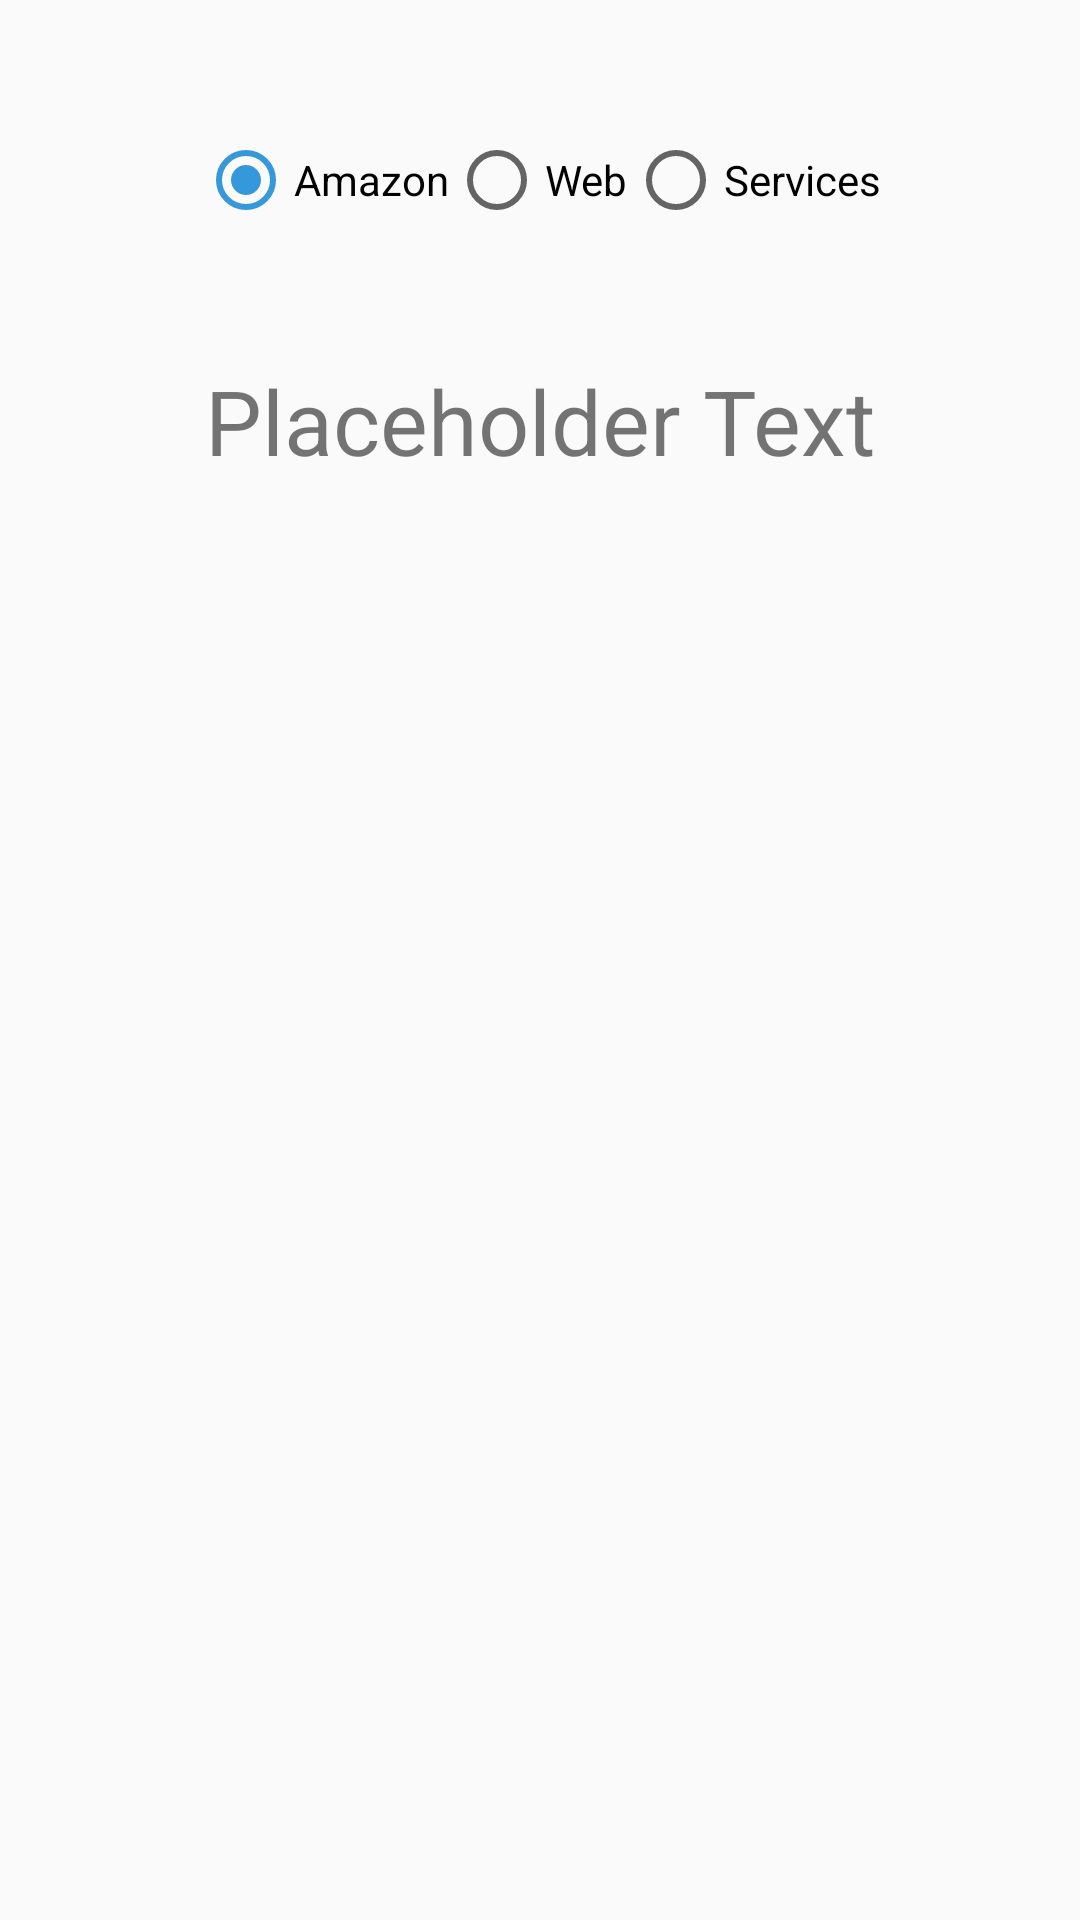

Write the Android layout XML for this screen, with the resource values it uses.
<!-- AndroidManifest.xml: application theme ADFMaterialTheme -->
<!-- res/layout/input_radio_button_fragment.xml -->
<?xml version="1.0" encoding="utf-8"?>
<RelativeLayout xmlns:android="http://schemas.android.com/apk/res/android"
    android:layout_width="match_parent" android:layout_height="match_parent">
    <RadioGroup
        android:layout_width="wrap_content"
        android:layout_height="wrap_content"
        android:id="@+id/radio_button_group"
        android:orientation="horizontal"
        android:layout_centerHorizontal="true"
        android:layout_marginTop="@dimen/mid_margin">
        <RadioButton
            android:layout_width="wrap_content"
            android:layout_height="wrap_content"
            android:text="@string/radio_button_1"
            android:id="@+id/radio_button_1"
            android:checked="true"
            android:contentDescription="Radio Button 1"/>
        <RadioButton
            android:layout_width="wrap_content"
            android:layout_height="wrap_content"
            android:text="@string/radio_button_2"
            android:id="@+id/radio_button_2"
            android:contentDescription="Radio Button 2"/>
        <RadioButton
            android:layout_width="wrap_content"
            android:layout_height="wrap_content"
            android:text="@string/radio_button_3"
            android:id="@+id/radio_button_3"
            android:contentDescription="Radio Button 3"/>
    </RadioGroup>
    <TextView
        android:layout_width="wrap_content"
        android:layout_height="wrap_content"
        android:layout_marginTop="@dimen/mid_margin"
        android:layout_below="@id/radio_button_group"
        android:text="@string/placeholder"
        android:layout_centerHorizontal="true"
        android:textSize="@dimen/large_font_size"
        android:id="@+id/input_radio_button_display"
        android:contentDescription="Radio Button Display"/>
</RelativeLayout>
<!-- resources referenced by this layout -->
<resources>
  <dimen name="large_font_size">30sp</dimen>
  <dimen name="mid_margin">44dp</dimen>
  <string name="placeholder">Placeholder Text</string>
  <string name="radio_button_1">Amazon</string>
  <string name="radio_button_2">Web</string>
  <string name="radio_button_3">Services</string>
  <style name="ADFMaterialTheme" parent="ADFMaterialTheme.Base">
  
      </style>
  <style name="ADFMaterialTheme.Base" parent="Theme.AppCompat.Light.NoActionBar">
          
          
          <item name="colorPrimary">@color/custom_orange</item>
          
          <item name="colorPrimaryDark">@color/custom_darker_orange</item>
          
          <item name="colorAccent">@color/custom_blue</item>
  
          <item name="android:spinnerDropDownItemStyle">
              @style/ADFSpinnerDropDownStyle
          </item>
          <item name="android:spinnerItemStyle">
              @style/ADFSpinnerItemStyle
          </item>
      </style>
  <color name="custom_orange">#FF9900</color>
  <color name="custom_darker_orange">#E47911</color>
  <color name="custom_blue">#3498db</color>
  <style name="ADFSpinnerDropDownStyle">
          <item name="android:padding">20dp</item>
          <item name="android:textSize">@dimen/large_font_size</item>
      </style>
  <style name="ADFSpinnerItemStyle">
          <item name="android:padding">10dp</item>
          <item name="android:textSize">@dimen/mid_font_size</item>
      </style>
  <dimen name="mid_font_size">24sp</dimen>
</resources>
